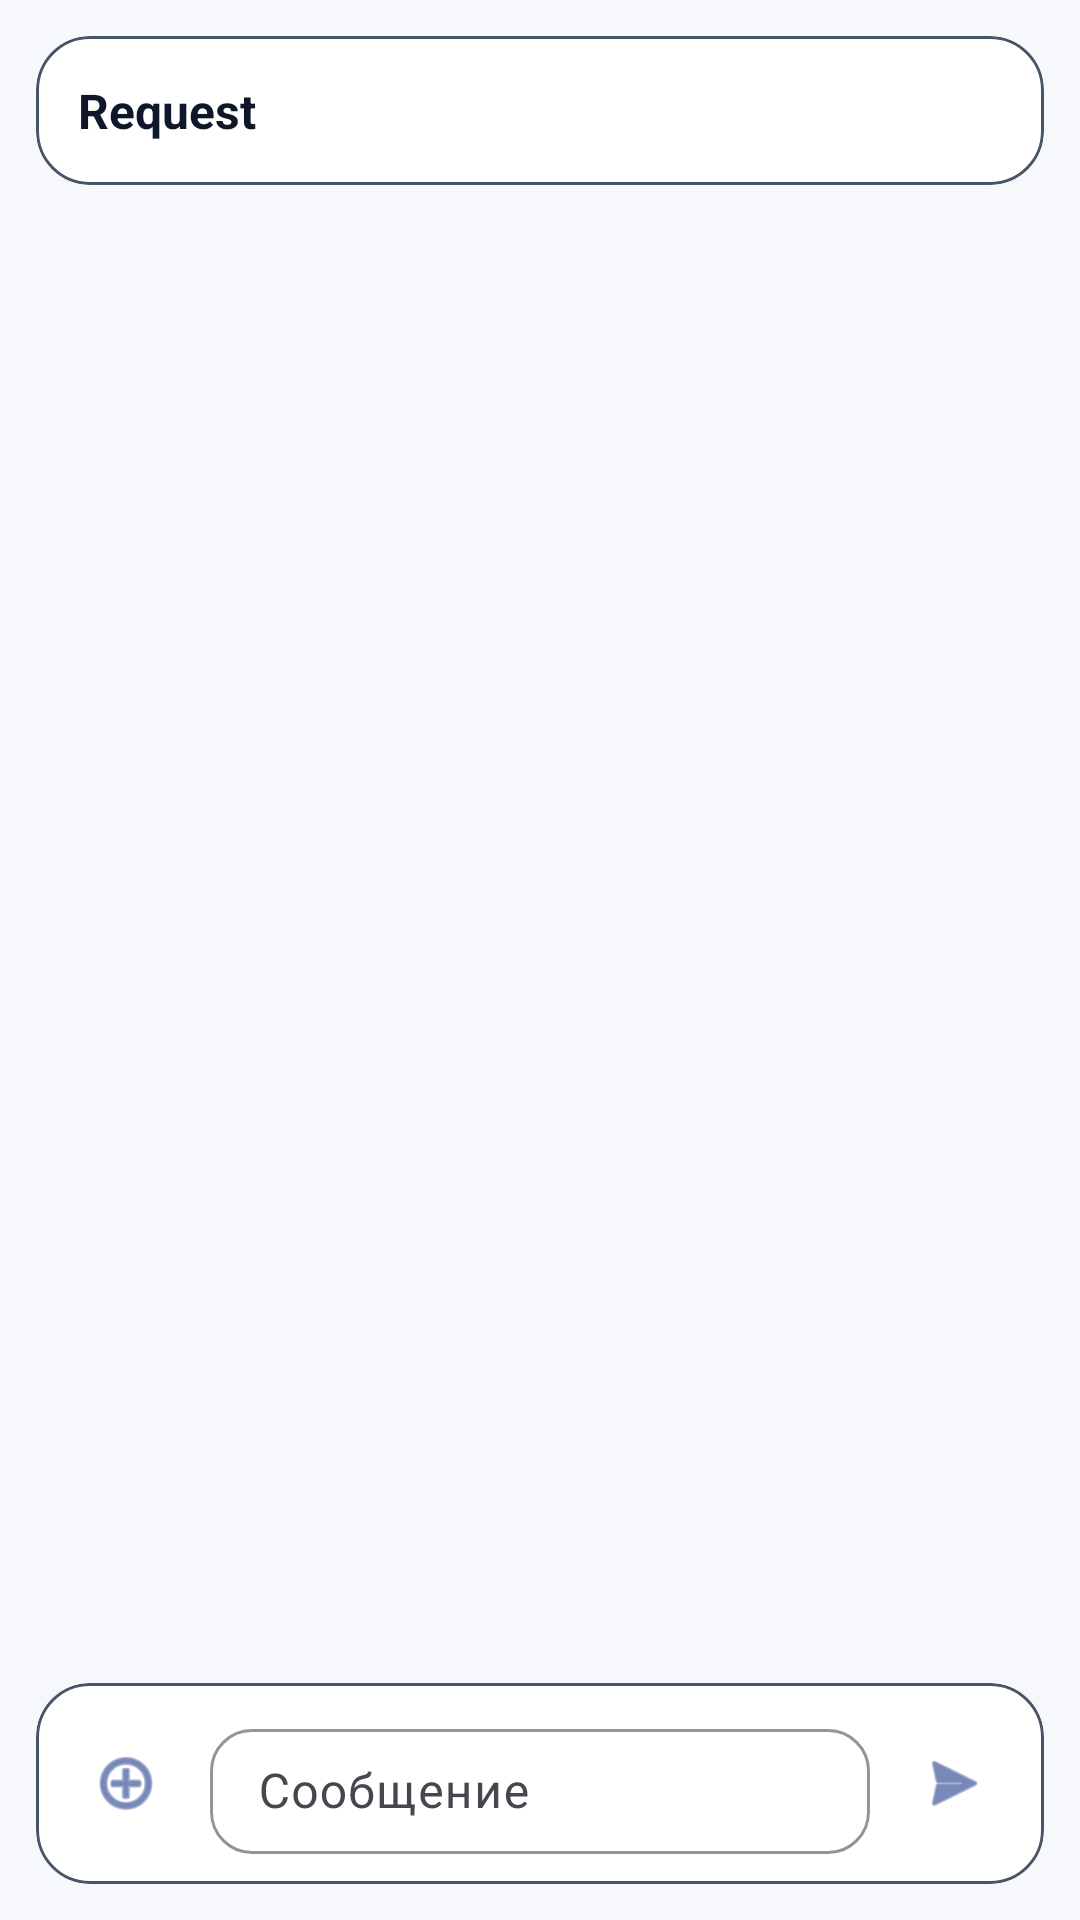

Layout XML and referenced resources for this Android screen:
<!-- AndroidManifest.xml: application theme Theme.EmotionsAi -->
<!-- res/layout/fragment_employee_request_details.xml -->
<?xml version="1.0" encoding="utf-8"?>
<androidx.constraintlayout.widget.ConstraintLayout
    xmlns:android="http://schemas.android.com/apk/res/android"
    xmlns:app="http://schemas.android.com/apk/res-auto"
    android:layout_width="match_parent"
    android:layout_height="match_parent"
    android:background="@color/bg_surface">

    
    <com.google.android.material.card.MaterialCardView
        android:id="@+id/headerCard"
        android:layout_width="0dp"
        android:layout_height="wrap_content"
        android:layout_margin="12dp"
        app:cardCornerRadius="18dp"
        app:cardElevation="0dp"
        app:strokeWidth="1dp"
        app:strokeColor="@color/stroke_soft"
        app:cardBackgroundColor="@color/card_primary"
        app:layout_constraintTop_toTopOf="parent"
        app:layout_constraintStart_toStartOf="parent"
        app:layout_constraintEnd_toEndOf="parent">

        <LinearLayout
            android:layout_width="match_parent"
            android:layout_height="wrap_content"
            android:orientation="vertical"
            android:padding="14dp">

            <TextView
                android:id="@+id/tvHeader"
                android:layout_width="match_parent"
                android:layout_height="wrap_content"
                android:text="Request"
                android:textStyle="bold"
                android:textSize="16sp"
                android:textColor="@color/text_primary"
                android:maxLines="2"
                android:ellipsize="end"/>
        </LinearLayout>

    </com.google.android.material.card.MaterialCardView>

    
    <androidx.recyclerview.widget.RecyclerView
        android:id="@+id/rvMessages"
        android:layout_width="0dp"
        android:layout_height="0dp"
        android:paddingStart="12dp"
        android:paddingEnd="12dp"
        android:paddingTop="8dp"
        android:paddingBottom="8dp"
        android:clipToPadding="false"
        app:layout_constraintTop_toBottomOf="@id/headerCard"
        app:layout_constraintBottom_toTopOf="@id/composerCard"
        app:layout_constraintStart_toStartOf="parent"
        app:layout_constraintEnd_toEndOf="parent"/>

    
    <com.google.android.material.card.MaterialCardView
        android:id="@+id/composerCard"
        android:layout_width="0dp"
        android:layout_height="wrap_content"
        android:layout_margin="12dp"
        app:cardCornerRadius="18dp"
        app:cardElevation="0dp"
        app:strokeWidth="1dp"
        app:strokeColor="@color/stroke_soft"
        app:cardBackgroundColor="@color/card_primary"
        app:layout_constraintBottom_toBottomOf="parent"
        app:layout_constraintStart_toStartOf="parent"
        app:layout_constraintEnd_toEndOf="parent">

        <LinearLayout
            android:layout_width="match_parent"
            android:layout_height="wrap_content"
            android:orientation="horizontal"
            android:padding="10dp"
            android:gravity="center_vertical">

            <ImageButton
                android:id="@+id/btnAttach"
                android:layout_width="40dp"
                android:layout_height="40dp"
                android:contentDescription="attach"
                android:src="@android:drawable/ic_menu_add"
                android:background="?attr/selectableItemBackgroundBorderless"
                android:padding="8dp"
                android:scaleType="centerInside"
                app:tint="@color/primary" />

            <com.google.android.material.textfield.TextInputLayout
                android:layout_width="0dp"
                android:layout_height="wrap_content"
                android:layout_weight="1"
                android:layout_marginStart="8dp"
                android:layout_marginEnd="8dp"
                app:boxBackgroundMode="outline"
                app:boxCornerRadiusTopStart="14dp"
                app:boxCornerRadiusTopEnd="14dp"
                app:boxCornerRadiusBottomStart="14dp"
                app:boxCornerRadiusBottomEnd="14dp"
                app:boxStrokeColor="@color/stroke_soft"
                app:hintTextColor="@color/text_hint"
                app:boxBackgroundColor="@color/card_primary">

                <com.google.android.material.textfield.TextInputEditText
                    android:id="@+id/inputText"
                    android:layout_width="match_parent"
                    android:layout_height="wrap_content"
                    android:hint="Сообщение"
                    android:textColor="@color/text_primary"
                    android:textColorHint="@color/text_hint"
                    android:maxLines="4"
                    android:minLines="1"
                    android:inputType="textMultiLine"
                    android:imeOptions="actionSend"
                    android:paddingTop="10dp"
                    android:paddingBottom="10dp"/>
            </com.google.android.material.textfield.TextInputLayout>

            <ImageButton
                android:id="@+id/btnSend"
                android:layout_width="40dp"
                android:layout_height="40dp"
                android:contentDescription="send"
                android:src="@android:drawable/ic_menu_send"
                android:background="?attr/selectableItemBackgroundBorderless"
                android:padding="8dp"
                android:scaleType="centerInside"
                app:tint="@color/primary" />
        </LinearLayout>

    </com.google.android.material.card.MaterialCardView>

</androidx.constraintlayout.widget.ConstraintLayout>
<!-- resources referenced by this layout -->
<resources>
  <color name="bg_surface">#F6F8FB</color>
  <color name="card_primary">#FFFFFF</color>
  <color name="primary">#1E3A8A</color>
  <color name="stroke_soft">#475569</color>
  <color name="text_hint">#475569</color>
  <color name="text_primary">#0F172A</color>
  <style name="Theme.EmotionsAi" parent="Base.Theme.EmotionsAi" />
  <style name="Base.Theme.EmotionsAi" parent="Theme.Material3.DayNight.NoActionBar">
          
          
      </style>
</resources>
